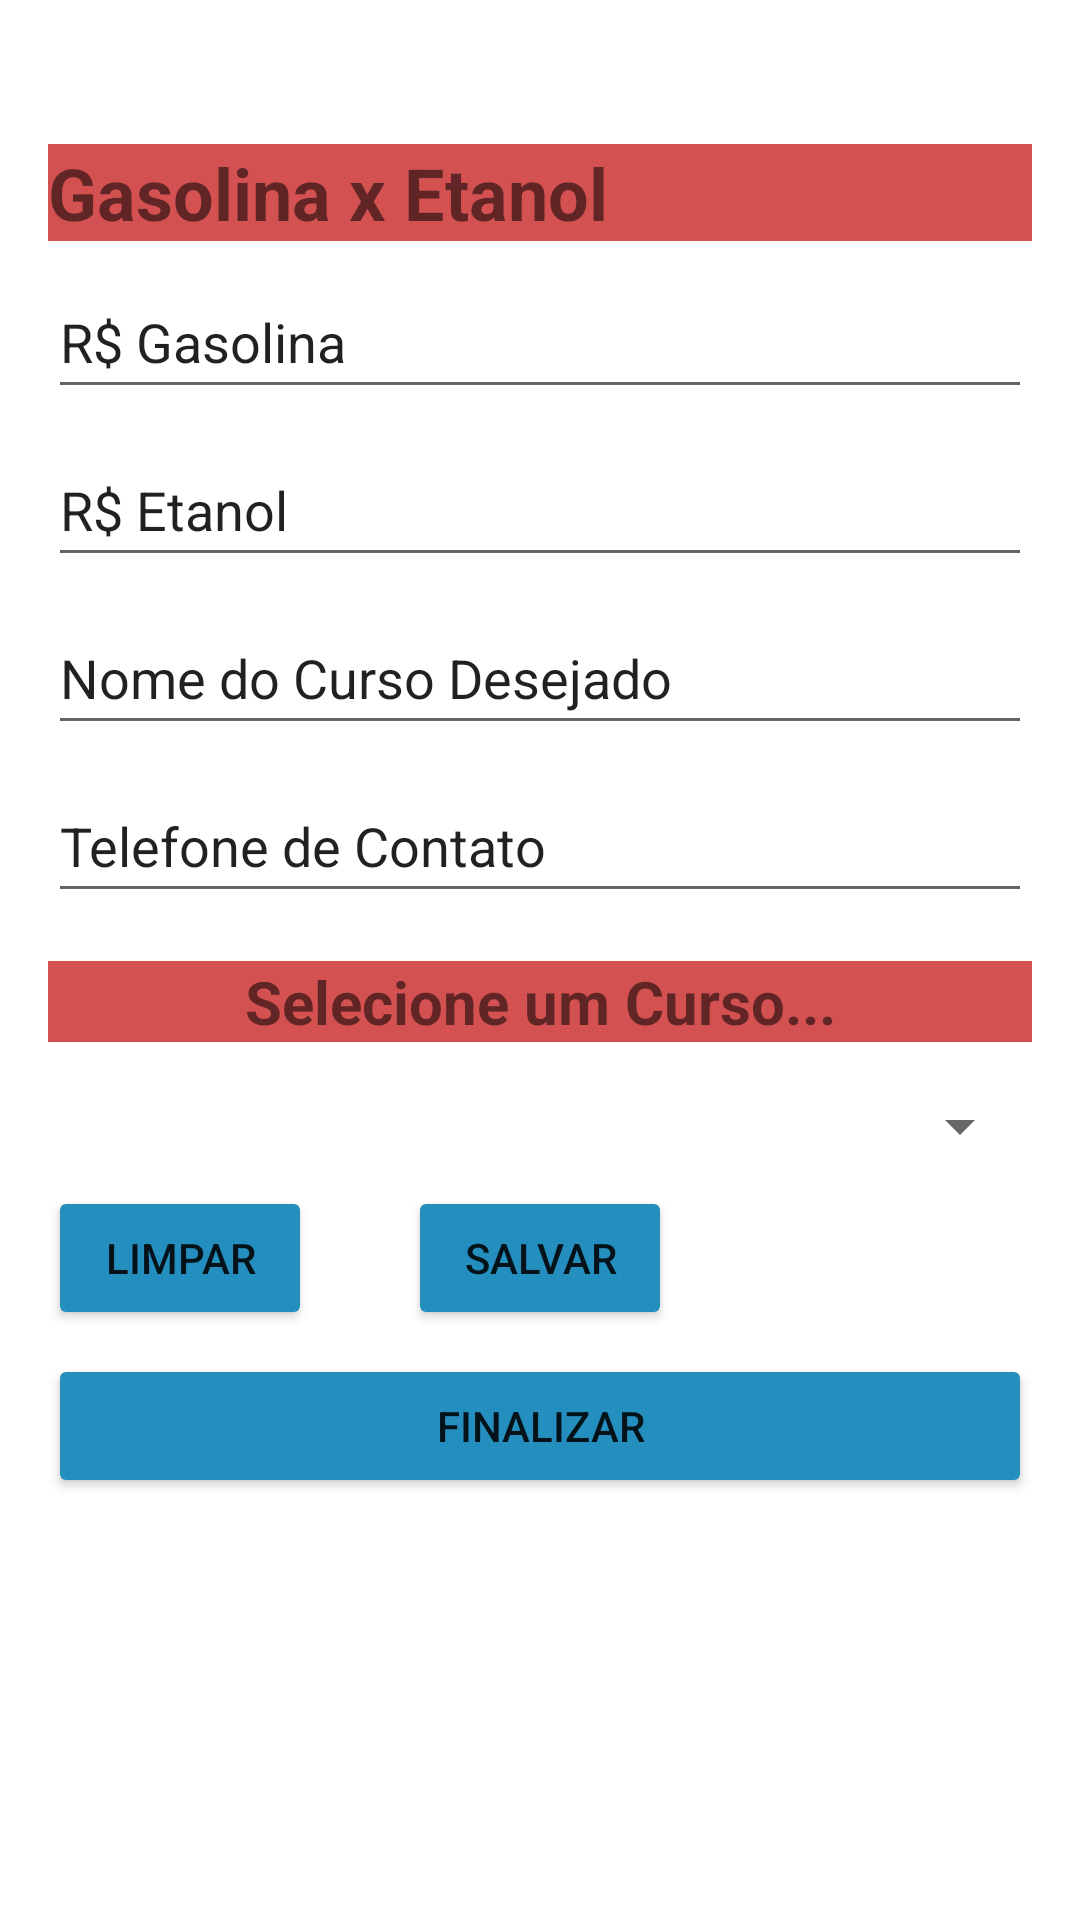

Produce the Android XML layout that renders to this screen, including the resource entries it uses.
<!-- AndroidManifest.xml: application theme Theme.AppGasEta -->
<!-- res/layout/activity_spinner.xml -->
<?xml version="1.0" encoding="utf-8"?>
<androidx.appcompat.widget.LinearLayoutCompat xmlns:android="http://schemas.android.com/apk/res/android"
    xmlns:app="http://schemas.android.com/apk/res-auto"
    xmlns:tools="http://schemas.android.com/tools"
    android:layout_width="match_parent"
    android:layout_height="match_parent"
    android:orientation="vertical"
    android:visibility="visible"
    tools:context=".view.MainActivity">

    <ScrollView
        android:layout_width="match_parent"
        android:layout_height="wrap_content">

        <LinearLayout
            android:layout_width="match_parent"
            android:layout_height="wrap_content"
            android:orientation="vertical">


            <TextView
                android:id="@+id/txtTituloApp"
                android:layout_width="match_parent"
                android:layout_height="wrap_content"
                android:layout_gravity="center_horizontal"
                android:layout_marginStart="16dp"
                android:layout_marginTop="48dp"
                android:layout_marginEnd="16dp"
                android:background="@color/newcolor"
                android:text="@string/txt_titulo"
                android:textSize="24sp"
                android:textStyle="bold"

                />

            <EditText
                android:id="@+id/editPrimeiroNome"
                android:layout_width="match_parent"
                android:layout_height="48dp"
                android:layout_marginStart="16dp"
                android:layout_marginTop="8dp"
                android:layout_marginEnd="16dp"
                android:autofillHints="65"
                android:ems="10"
                android:hint="@string/txt_hint_edit_gasolina"
                android:inputType="textPersonName"
                android:text="@string/txt_hint_edit_gasolina" />

            <EditText
                android:id="@+id/editSobreNomeAluno"
                android:layout_width="match_parent"
                android:layout_height="48dp"
                android:layout_marginStart="16dp"
                android:layout_marginTop="8dp"
                android:layout_marginEnd="16dp"
                android:autofillHints="50"
                android:ems="10"
                android:hint="@string/txt_hint_edit_etanol"
                android:inputType="textPersonName"
                android:text="@string/txt_hint_edit_etanol" />

            <EditText
                android:id="@+id/editNomeCurso"
                android:layout_width="match_parent"
                android:layout_height="48dp"
                android:layout_marginStart="16dp"
                android:layout_marginTop="8dp"
                android:layout_marginEnd="16dp"
                android:autofillHints="23"
                android:ems="10"
                android:hint="@string/txt_hint_edit_nome_do_curso_desejado"
                android:inputType="textPersonName"
                android:text="@string/txt_hint_edit_nome_do_curso_desejado" />

            <EditText
                android:id="@+id/editTelefoneContato"
                android:layout_width="match_parent"
                android:layout_height="48dp"
                android:layout_marginStart="16dp"
                android:layout_marginTop="8dp"
                android:layout_marginEnd="16dp"
                android:autofillHints="37"
                android:ems="10"
                android:hint="@string/txt_hint_edit_telefone_de_contato"
                android:inputType="textPersonName"
                android:text="@string/txt_hint_edit_telefone_de_contato" />


            <TextView
                android:id="@+id/txtListaSpinner"
                android:layout_width="match_parent"
                android:layout_height="wrap_content"
                android:layout_marginStart="16dp"
                android:layout_marginTop="16dp"
                android:layout_marginEnd="16dp"
                android:background="@color/newcolor"
                android:gravity="center_horizontal"
                android:text="Selecione um Curso..."
                android:textSize="20sp"
                android:textStyle="bold" />

            <Spinner
                android:id="@+id/spinner"
                android:layout_width="match_parent"
                android:layout_height="wrap_content"
                android:layout_marginStart="16dp"
                android:layout_marginTop="16dp"
                android:layout_marginEnd="16dp" />

            <androidx.appcompat.widget.LinearLayoutCompat
                android:layout_width="match_parent"
                android:layout_height="wrap_content"
                android:orientation="horizontal">

                <Button
                    android:id="@+id/btnLimpar"
                    android:layout_width="wrap_content"
                    android:layout_height="wrap_content"
                    android:layout_marginStart="16dp"
                    android:layout_marginTop="8dp"
                    android:layout_marginEnd="16dp"
                    android:backgroundTint="@color/corBotoes"
                    android:text="@string/txt_button_limpar" />

                <Button
                    android:id="@+id/btnSalvar"
                    android:layout_width="wrap_content"
                    android:layout_height="wrap_content"
                    android:layout_marginStart="16dp"
                    android:layout_marginTop="8dp"
                    android:layout_marginEnd="16dp"
                    android:backgroundTint="@color/corBotoes"
                    android:text="@string/txt_button_salvar" />

            </androidx.appcompat.widget.LinearLayoutCompat>

            <Button
                android:id="@+id/btnFinalizar"
                android:layout_width="match_parent"
                android:layout_height="wrap_content"
                android:layout_marginStart="16dp"
                android:layout_marginTop="8dp"
                android:layout_marginEnd="16dp"
                android:backgroundTint="@color/corBotoes"
                android:text="Finalizar" />

        </LinearLayout>
    </ScrollView>
</androidx.appcompat.widget.LinearLayoutCompat>
<!-- resources referenced by this layout -->
<resources>
  <color name="corBotoes">#248FBF</color>
  <color name="newcolor">#D35151</color>
  <string name="txt_button_limpar">LIMPAR</string>
  <string name="txt_button_salvar">SALVAR</string>
  <string name="txt_hint_edit_etanol">R$ Etanol</string>
  <string name="txt_hint_edit_gasolina">R$ Gasolina</string>
  <string name="txt_hint_edit_nome_do_curso_desejado">Nome do Curso Desejado</string>
  <string name="txt_hint_edit_telefone_de_contato">Telefone de Contato</string>
  <string name="txt_titulo">Gasolina x Etanol</string>
  <style name="Theme.AppGasEta" parent="Theme.MaterialComponents.DayNight.DarkActionBar">
          
          <item name="colorPrimary">@color/purple_500</item>
          <item name="colorPrimaryVariant">@color/purple_700</item>
          <item name="colorOnPrimary">#FAF2F2</item>
          
          <item name="colorSecondary">@color/teal_200</item>
          <item name="colorSecondaryVariant">@color/teal_700</item>
          <item name="colorOnSecondary">@color/black</item>
          
          <item name="android:statusBarColor">?attr/colorPrimaryVariant</item>
          
      </style>
  <color name="purple_500">#FF6200EE</color>
  <color name="purple_700">#FF3700B3</color>
  <color name="teal_200">#FF03DAC5</color>
  <color name="teal_700">#FF018786</color>
  <color name="black">#FF000000</color>
</resources>
